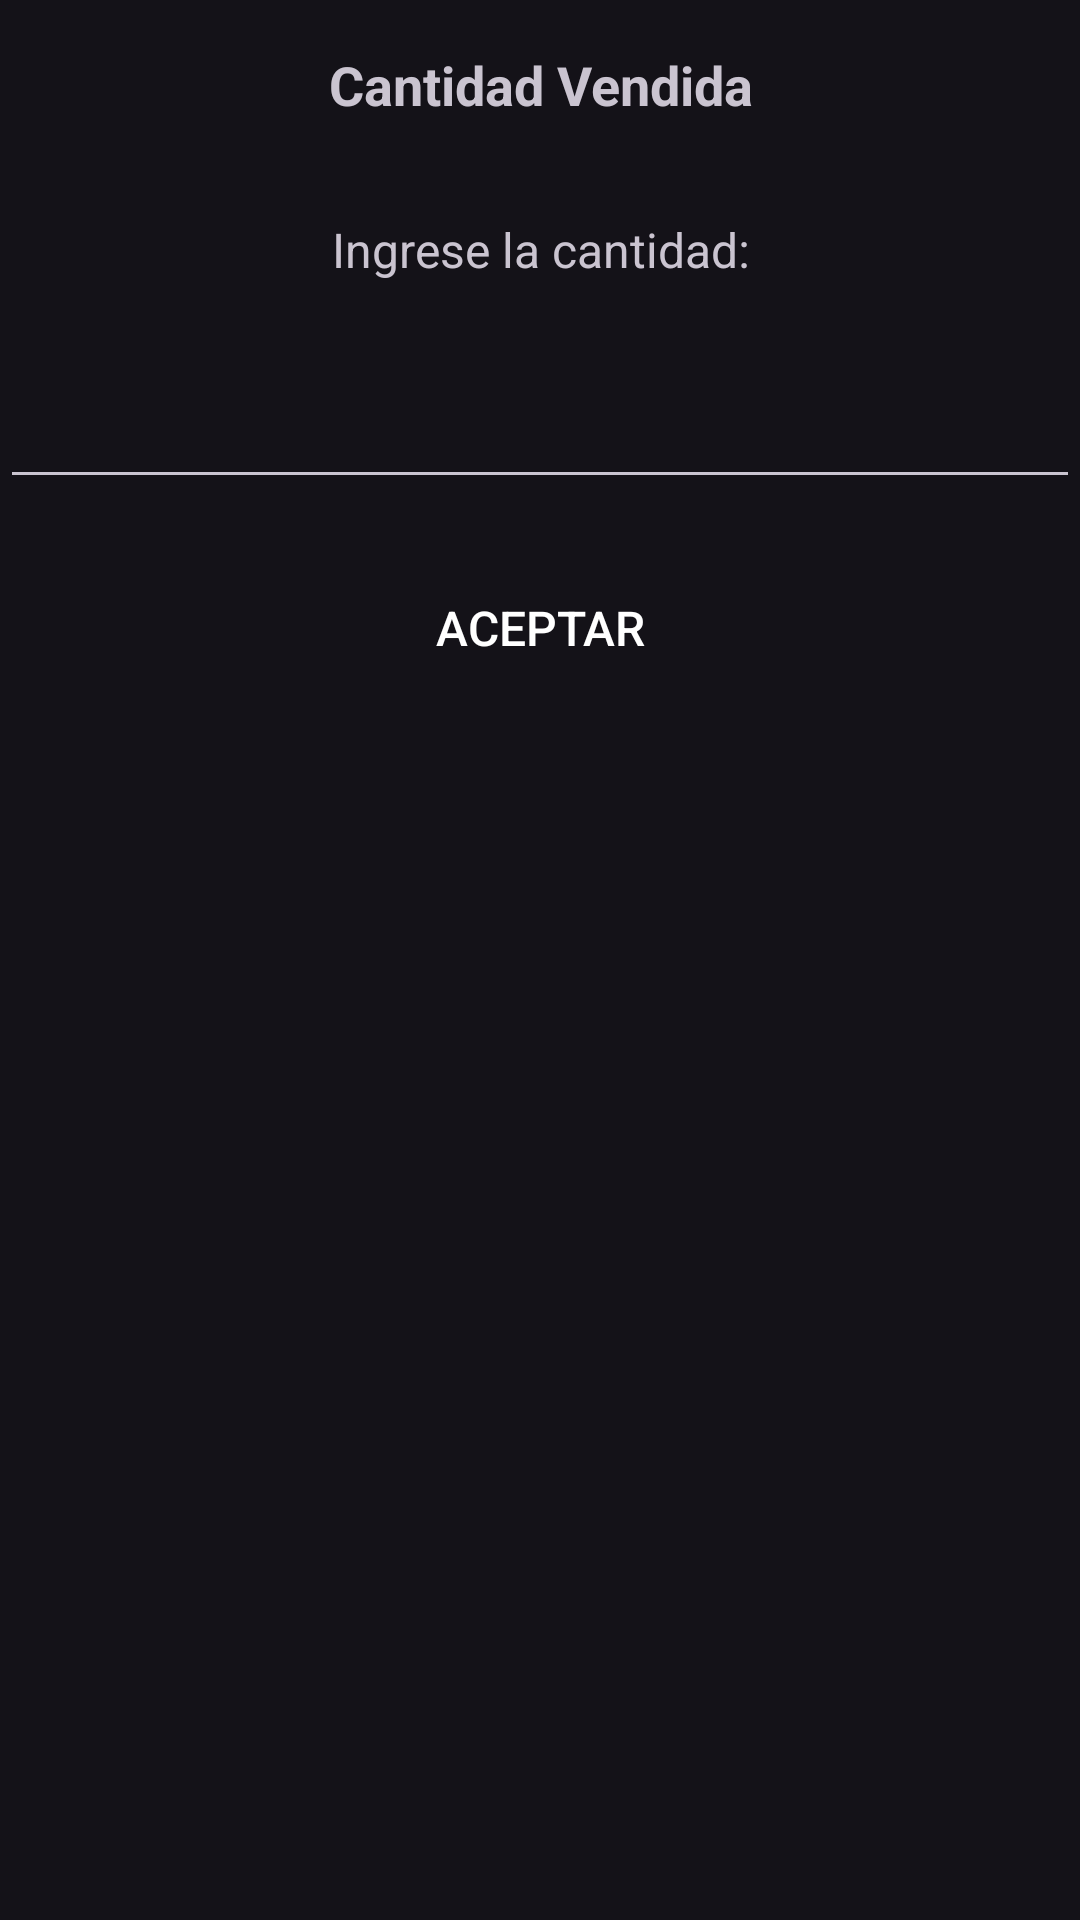

This screen was rendered from an Android layout file. Write that file and the resources it references.
<!-- AndroidManifest.xml: application theme Theme.Material3.Dark -->
<!-- res/layout/dialog_custom.xml -->
<LinearLayout xmlns:android="http://schemas.android.com/apk/res/android"
    android:layout_width="match_parent"
    android:layout_height="wrap_content"
    android:orientation="vertical">

    <TextView
        android:id="@+id/textViewTitle"
        android:layout_width="match_parent"
        android:layout_height="wrap_content"
        android:text="Cantidad Vendida"
        android:textSize="18sp"
        android:textStyle="bold"
        android:gravity="center"
        android:padding="16dp" />

    <TextView
        android:id="@+id/textViewMessage"
        android:layout_width="match_parent"
        android:layout_height="wrap_content"
        android:text="Ingrese la cantidad:"
        android:textSize="16sp"
        android:gravity="center"
        android:padding="16dp" />

    <EditText
        android:id="@+id/editTextCantidad"
        android:layout_width="match_parent"
        android:layout_height="wrap_content"
        android:inputType="number"
        android:gravity="center"
        android:padding="16dp" />

    <Button
        android:id="@+id/buttonAceptar"
        android:layout_width="match_parent"
        android:layout_height="wrap_content"
        android:text="Aceptar"
        android:textSize="16sp"
        android:background="@drawable/custom_backgrund"
        android:textColor="#FFFFFF"
        android:padding="16dp"
        android:layout_marginTop="16dp"
        android:layout_marginBottom="16dp" />

</LinearLayout>
<!-- resources referenced by this layout -->
<resources>

</resources>
